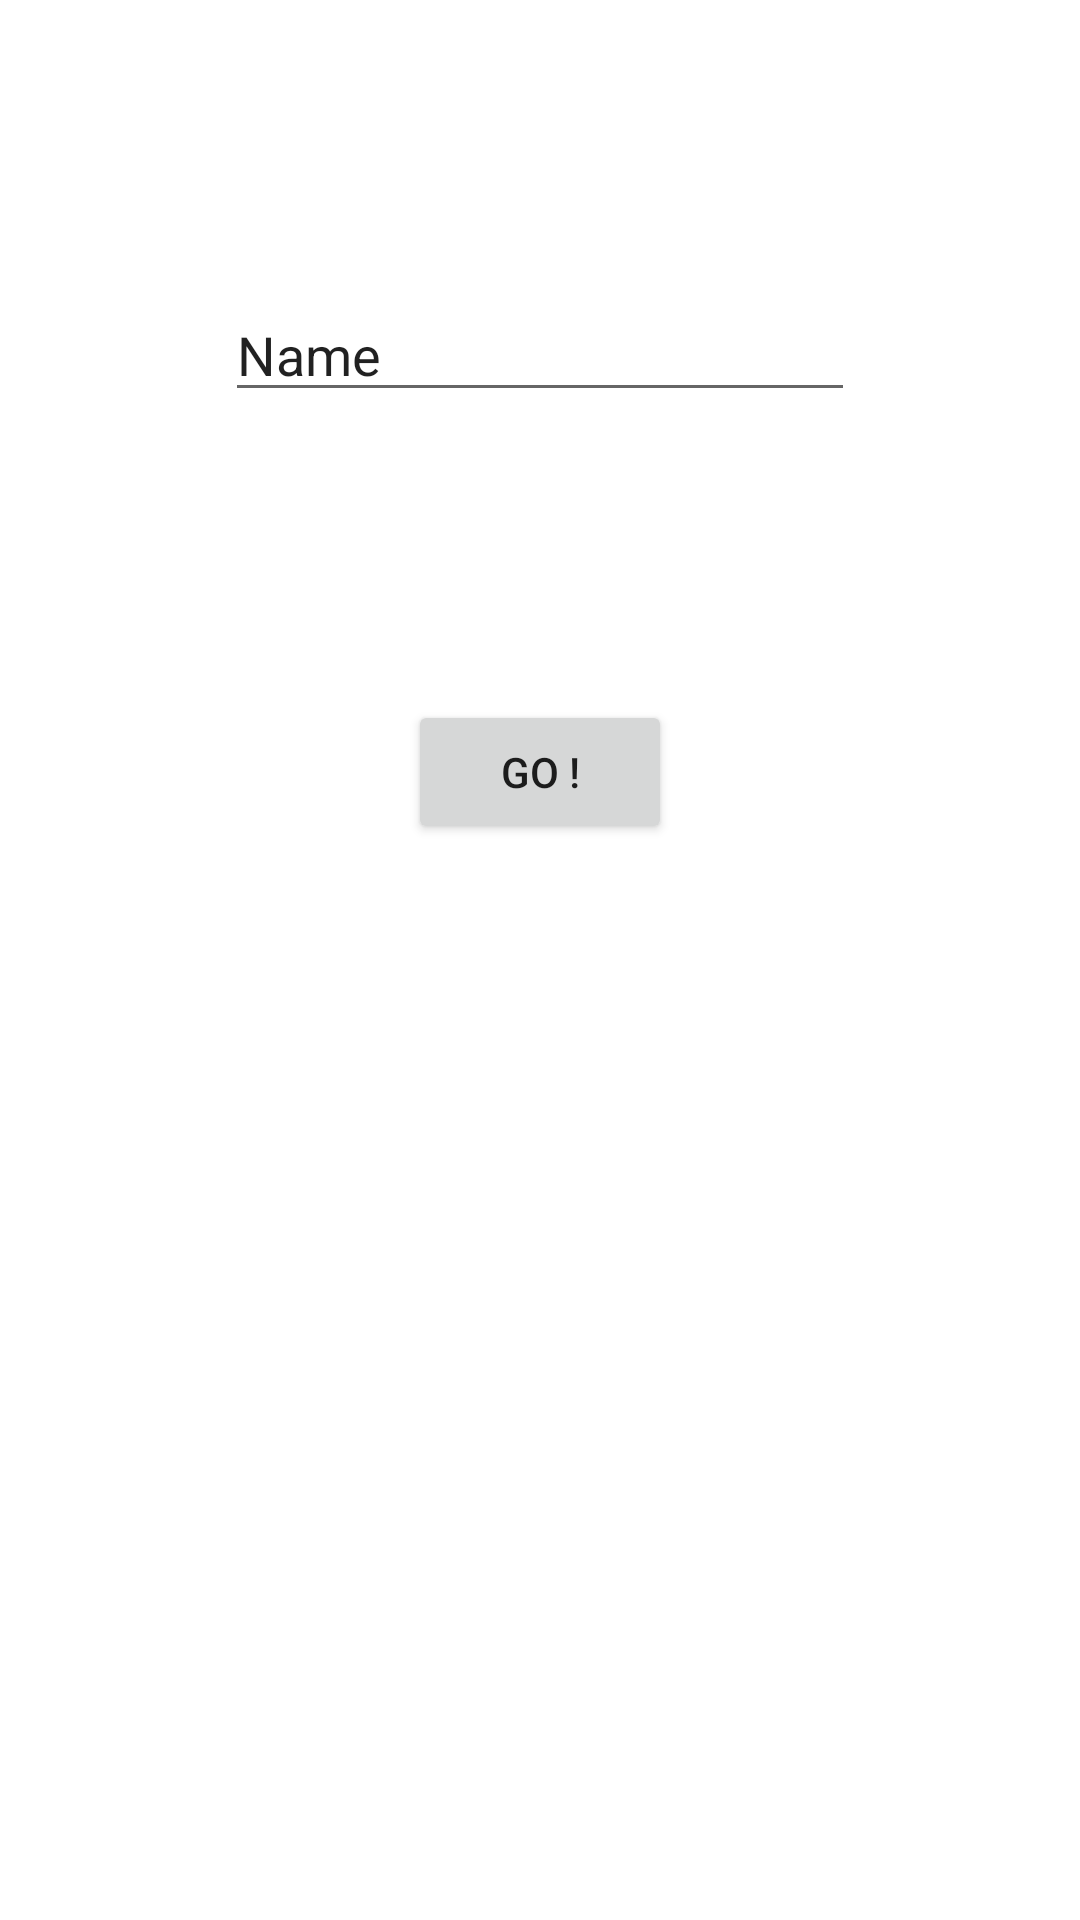

Produce the Android XML layout that renders to this screen, including the resource entries it uses.
<!-- AndroidManifest.xml: application theme Theme.SDPBootcampApp -->
<!-- res/layout/activity_main.xml -->
<?xml version="1.0" encoding="utf-8"?>
<androidx.constraintlayout.widget.ConstraintLayout xmlns:android="http://schemas.android.com/apk/res/android"
    xmlns:app="http://schemas.android.com/apk/res-auto"
    xmlns:tools="http://schemas.android.com/tools"
    android:layout_width="match_parent"
    android:layout_height="match_parent"
    tools:context=".MainActivity">

    <EditText
        android:id="@+id/mainName"
        android:layout_width="wrap_content"
        android:layout_height="wrap_content"
        android:layout_marginStart="32dp"
        android:layout_marginTop="96dp"
        android:layout_marginEnd="32dp"
        android:ems="10"
        android:inputType="textPersonName"
        android:text="@string/mainName"
        app:layout_constraintEnd_toEndOf="parent"
        app:layout_constraintStart_toStartOf="parent"
        app:layout_constraintTop_toTopOf="parent" />

    <Button
        android:id="@+id/mainGoButton"
        android:layout_width="wrap_content"
        android:layout_height="wrap_content"
        android:layout_marginStart="32dp"
        android:layout_marginTop="96dp"
        android:layout_marginEnd="32dp"
        android:text="@string/mainGoButtonString"
        app:layout_constraintEnd_toEndOf="parent"
        app:layout_constraintStart_toStartOf="parent"
        app:layout_constraintTop_toBottomOf="@+id/mainName"
        android:onClick="launchGreetings"/>
</androidx.constraintlayout.widget.ConstraintLayout>
<!-- resources referenced by this layout -->
<resources>
  <string name="mainGoButtonString">Go !</string>
  <string name="mainName">Name</string>
  <style name="Theme.SDPBootcampApp" parent="Theme.MaterialComponents.DayNight.DarkActionBar">
          
          <item name="colorPrimary">@color/purple_500</item>
          <item name="colorPrimaryVariant">@color/purple_700</item>
          <item name="colorOnPrimary">@color/white</item>
          
          <item name="colorSecondary">@color/teal_200</item>
          <item name="colorSecondaryVariant">@color/teal_700</item>
          <item name="colorOnSecondary">@color/black</item>
          
          <item name="android:statusBarColor" tools:targetApi="l">?attr/colorPrimaryVariant</item>
          
      </style>
  <!-- not gathered from this repository: default colours our renderer supplied (Android Studio template values) -->
  <color name="purple_500">#FF6200EE</color>
  <color name="purple_700">#FF3700B3</color>
  <color name="teal_200">#FF03DAC5</color>
  <color name="teal_700">#FF018786</color>
  <color name="black">#FF000000</color>
  <color name="white">#FFFFFFFF</color>
</resources>
